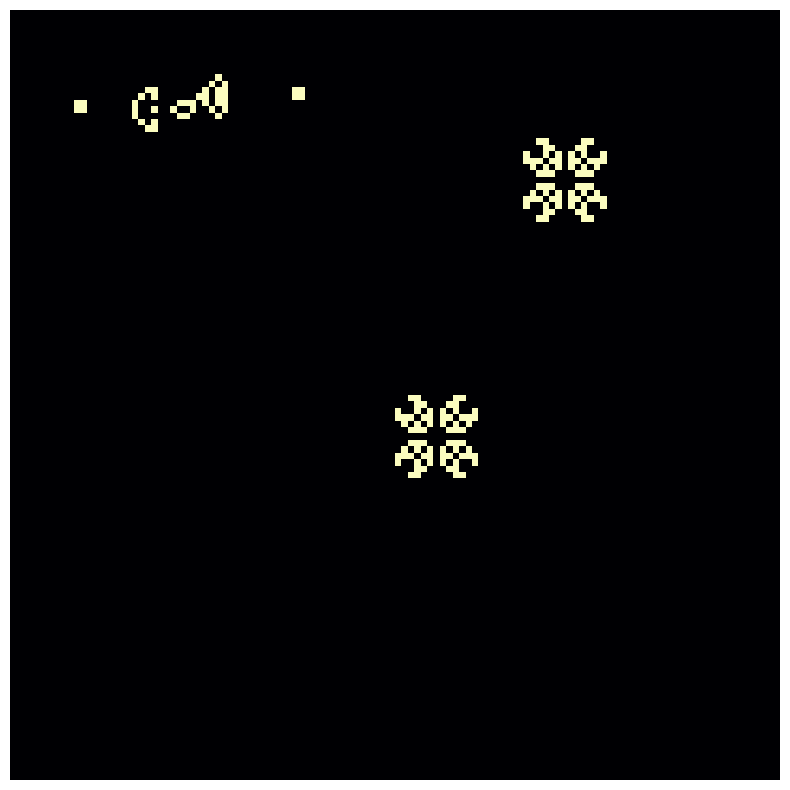

Python code for this plot:
import numpy as np
import matplotlib.pyplot as plt
from matplotlib.animation import FuncAnimation

# --- Configuration ---
GRID_SIZE = 120
UPDATE_INTERVAL = 20  # milliseconds

# --- Pattern Definitions ---
def add_pattern(grid, pattern, x, y):
    h, w = pattern.shape
    grid[x:x+h, y:y+w] = pattern

glider_gun = np.array([
    [0,0,0,0,0,0,0,0,0,0,0,0,0,0,0,0,0,0,0,0,0,0,0,0,1,0,0,0,0,0,0,0,0,0,0,0],
    [0,0,0,0,0,0,0,0,0,0,0,0,0,0,0,0,0,0,0,0,0,0,1,0,1,0,0,0,0,0,0,0,0,0,0,0],
    [0,0,0,0,0,0,0,0,0,0,0,0,1,1,0,0,0,0,0,0,1,1,0,0,0,0,0,0,0,0,0,0,0,0,1,1],
    [0,0,0,0,0,0,0,0,0,0,0,1,0,0,0,1,0,0,0,0,1,1,0,0,0,0,0,0,0,0,0,0,0,0,1,1],
    [1,1,0,0,0,0,0,0,0,0,1,0,0,0,0,0,1,0,0,0,1,1,0,0,0,0,0,0,0,0,0,0,0,0,0,0],
    [1,1,0,0,0,0,0,0,0,0,1,0,0,0,1,0,1,1,0,0,0,0,1,0,1,0,0,0,0,0,0,0,0,0,0,0],
    [0,0,0,0,0,0,0,0,0,0,1,0,0,0,0,0,1,0,0,0,0,0,0,0,1,0,0,0,0,0,0,0,0,0,0,0],
    [0,0,0,0,0,0,0,0,0,0,0,1,0,0,0,1,0,0,0,0,0,0,0,0,0,0,0,0,0,0,0,0,0,0,0,0],
    [0,0,0,0,0,0,0,0,0,0,0,0,1,1,0,0,0,0,0,0,0,0,0,0,0,0,0,0,0,0,0,0,0,0,0,0]])

pulsar = np.array([
    [0,0,1,1,1,0,0,0,1,1,1,0,0],
    [0,0,0,0,0,0,0,0,0,0,0,0,0],
    [1,0,0,0,0,1,0,1,0,0,0,0,1],
    [1,0,0,0,0,1,0,1,0,0,0,0,1],
    [1,0,0,0,0,1,0,1,0,0,0,0,1],
    [0,0,1,1,1,0,0,0,1,1,1,0,0],
    [0,0,0,0,0,0,0,0,0,0,0,0,0],
    [0,0,1,1,1,0,0,0,1,1,1,0,0],
    [1,0,0,0,0,1,0,1,0,0,0,0,1],
    [1,0,0,0,0,1,0,1,0,0,0,0,1],
    [1,0,0,0,0,1,0,1,0,0,0,0,1],
    [0,0,0,0,0,0,0,0,0,0,0,0,0],
    [0,0,1,1,1,0,0,0,1,1,1,0,0]])

# --- Game Logic ---
def update_grid(grid):
    new_grid = grid.copy()
    for i in range(GRID_SIZE):
        for j in range(GRID_SIZE):
            total = int((grid[i, (j-1)%GRID_SIZE] + grid[i, (j+1)%GRID_SIZE] +
                         grid[(i-1)%GRID_SIZE, j] + grid[(i+1)%GRID_SIZE, j] +
                         grid[(i-1)%GRID_SIZE, (j-1)%GRID_SIZE] + grid[(i-1)%GRID_SIZE, (j+1)%GRID_SIZE] +
                         grid[(i+1)%GRID_SIZE, (j-1)%GRID_SIZE] + grid[(i+1)%GRID_SIZE, (j+1)%GRID_SIZE]))
            if grid[i, j] == 1:
                if (total < 2) or (total > 3): new_grid[i, j] = 0
            elif total == 3: new_grid[i, j] = 1
    return new_grid

# --- Setup ---
grid = np.zeros((GRID_SIZE, GRID_SIZE), dtype=int)
add_pattern(grid, glider_gun, 10, 10)
add_pattern(grid, pulsar, 60, 60)
add_pattern(grid, np.flip(pulsar), 20, 80) # Flipped pulsar

fig, ax = plt.subplots(figsize=(10, 10))
img = ax.imshow(grid, interpolation='nearest', cmap='magma')
ax.axis('off')

# --- Animation ---
def animate(frame):
    global grid
    grid = update_grid(grid)
    img.set_array(grid)
    return img,

ani = FuncAnimation(fig, animate, interval=UPDATE_INTERVAL, blit=True)
plt.show()

